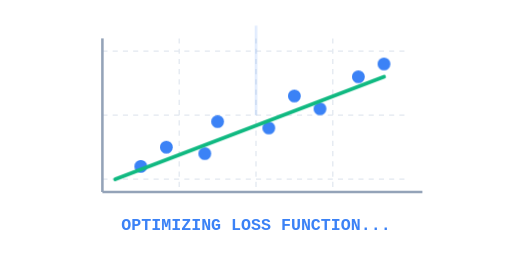
t = 0.00 s
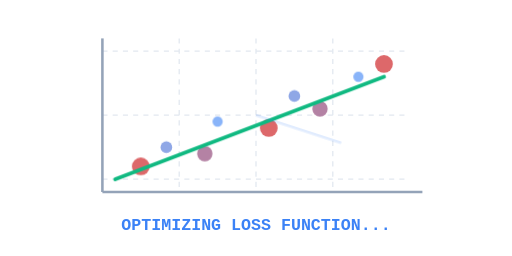
t = 1.20 s
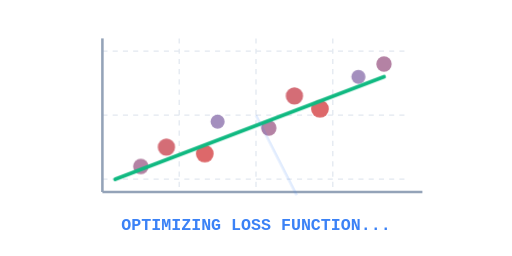
t = 1.70 s
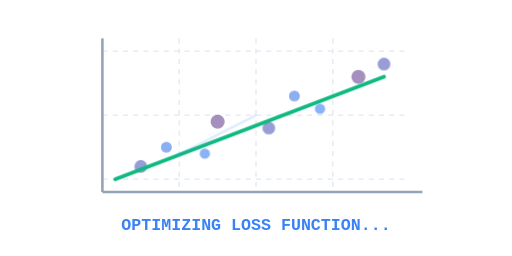
t = 2.70 s
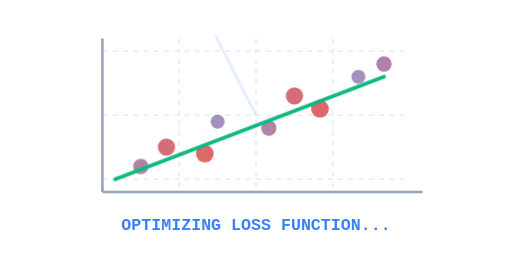
t = 3.70 s
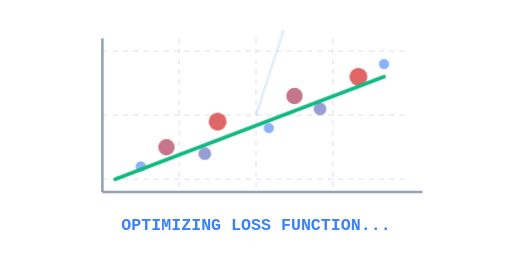
t = 4.20 s

The animated SVG that drew these frames (rendered in a browser with its animation timeline set to each time). Animation: 3 CSS @keyframes rules; one cycle of 5.20 s, repeats indefinitely.

<svg xmlns="http://www.w3.org/2000/svg" viewBox="0 0 400 200">
  <style>
    @keyframes fitLine {
      0% { x2: 120; y2: 130; }
      50% { x2: 300; y2: 60; }
      100% { x2: 120; y2: 130; }
    }
    @keyframes pulseNode {
      0% { r: 4; opacity: 0.6; }
      50% { r: 7; opacity: 1; fill: #e06666; }
      100% { r: 4; opacity: 0.6; }
    }
    @keyframes sweep {
      0% { transform: rotate(0deg); }
      100% { transform: rotate(360deg); }
    }
    .regression-line {
      animation: fitLine 4s infinite ease-in-out;
    }
    .data-node {
      animation: pulseNode 2s infinite ease-in-out;
    }
    .node-delay-1 { animation-delay: 0.3s; }
    .node-delay-2 { animation-delay: 0.6s; }
    .node-delay-3 { animation-delay: 0.9s; }
    .node-delay-4 { animation-delay: 1.2s; }
    
    .radar {
      transform-origin: 200px 90px;
      animation: sweep 4s infinite linear;
    }
    .grid-line {
      stroke: #e2e8f0;
      stroke-dasharray: 4 4;
    }
    .text {
      font-family: 'JetBrains Mono', monospace, Courier;
      font-size: 13px;
      fill: #3b82f6;
      font-weight: bold;
    }
  </style>

  <!-- Plot Background Grid -->
  <line x1="80" y1="40" x2="320" y2="40" class="grid-line" stroke-width="1" />
  <line x1="80" y1="90" x2="320" y2="90" class="grid-line" stroke-width="1" />
  <line x1="80" y1="140" x2="320" y2="140" class="grid-line" stroke-width="1" />
  
  <line x1="140" y1="30" x2="140" y2="150" class="grid-line" stroke-width="1" />
  <line x1="200" y1="30" x2="200" y2="150" class="grid-line" stroke-width="1" />
  <line x1="260" y1="30" x2="260" y2="150" class="grid-line" stroke-width="1" />

  <!-- Plot Axes -->
  <line x1="80" y1="30" x2="80" y2="150" stroke="#94a3b8" stroke-width="2" />
  <line x1="80" y1="150" x2="330" y2="150" stroke="#94a3b8" stroke-width="2" />

  <!-- Data Scatter Points -->
  <circle cx="110" cy="130" r="5" class="data-node node-delay-1" fill="#3b82f6" />
  <circle cx="130" cy="115" r="5" class="data-node node-delay-3" fill="#3b82f6" />
  <circle cx="160" cy="120" r="5" class="data-node node-delay-2" fill="#3b82f6" />
  <circle cx="170" cy="95" r="5" class="data-node node-delay-4" fill="#3b82f6" />
  <circle cx="210" cy="100" r="5" class="data-node node-delay-1" fill="#3b82f6" />
  <circle cx="230" cy="75" r="5" class="data-node node-delay-3" fill="#3b82f6" />
  <circle cx="250" cy="85" r="5" class="data-node node-delay-2" fill="#3b82f6" />
  <circle cx="280" cy="60" r="5" class="data-node node-delay-4" fill="#3b82f6" />
  <circle cx="300" cy="50" r="5" class="data-node node-delay-1" fill="#3b82f6" />

  <!-- Linear Regression Line -->
  <line x1="90" y1="140" x2="300" y2="60" class="regression-line" stroke="#10b981" stroke-width="3" stroke-linecap="round" />

  <!-- Sweep line (represents scanning/learning) -->
  <line x1="200" y1="90" x2="200" y2="20" class="radar" stroke="rgba(59, 130, 246, 0.15)" stroke-width="2" />

  <!-- Legend / Loading Text -->
  <text x="200" y="180" class="text" text-anchor="middle">OPTIMIZING LOSS FUNCTION...</text>
</svg>
